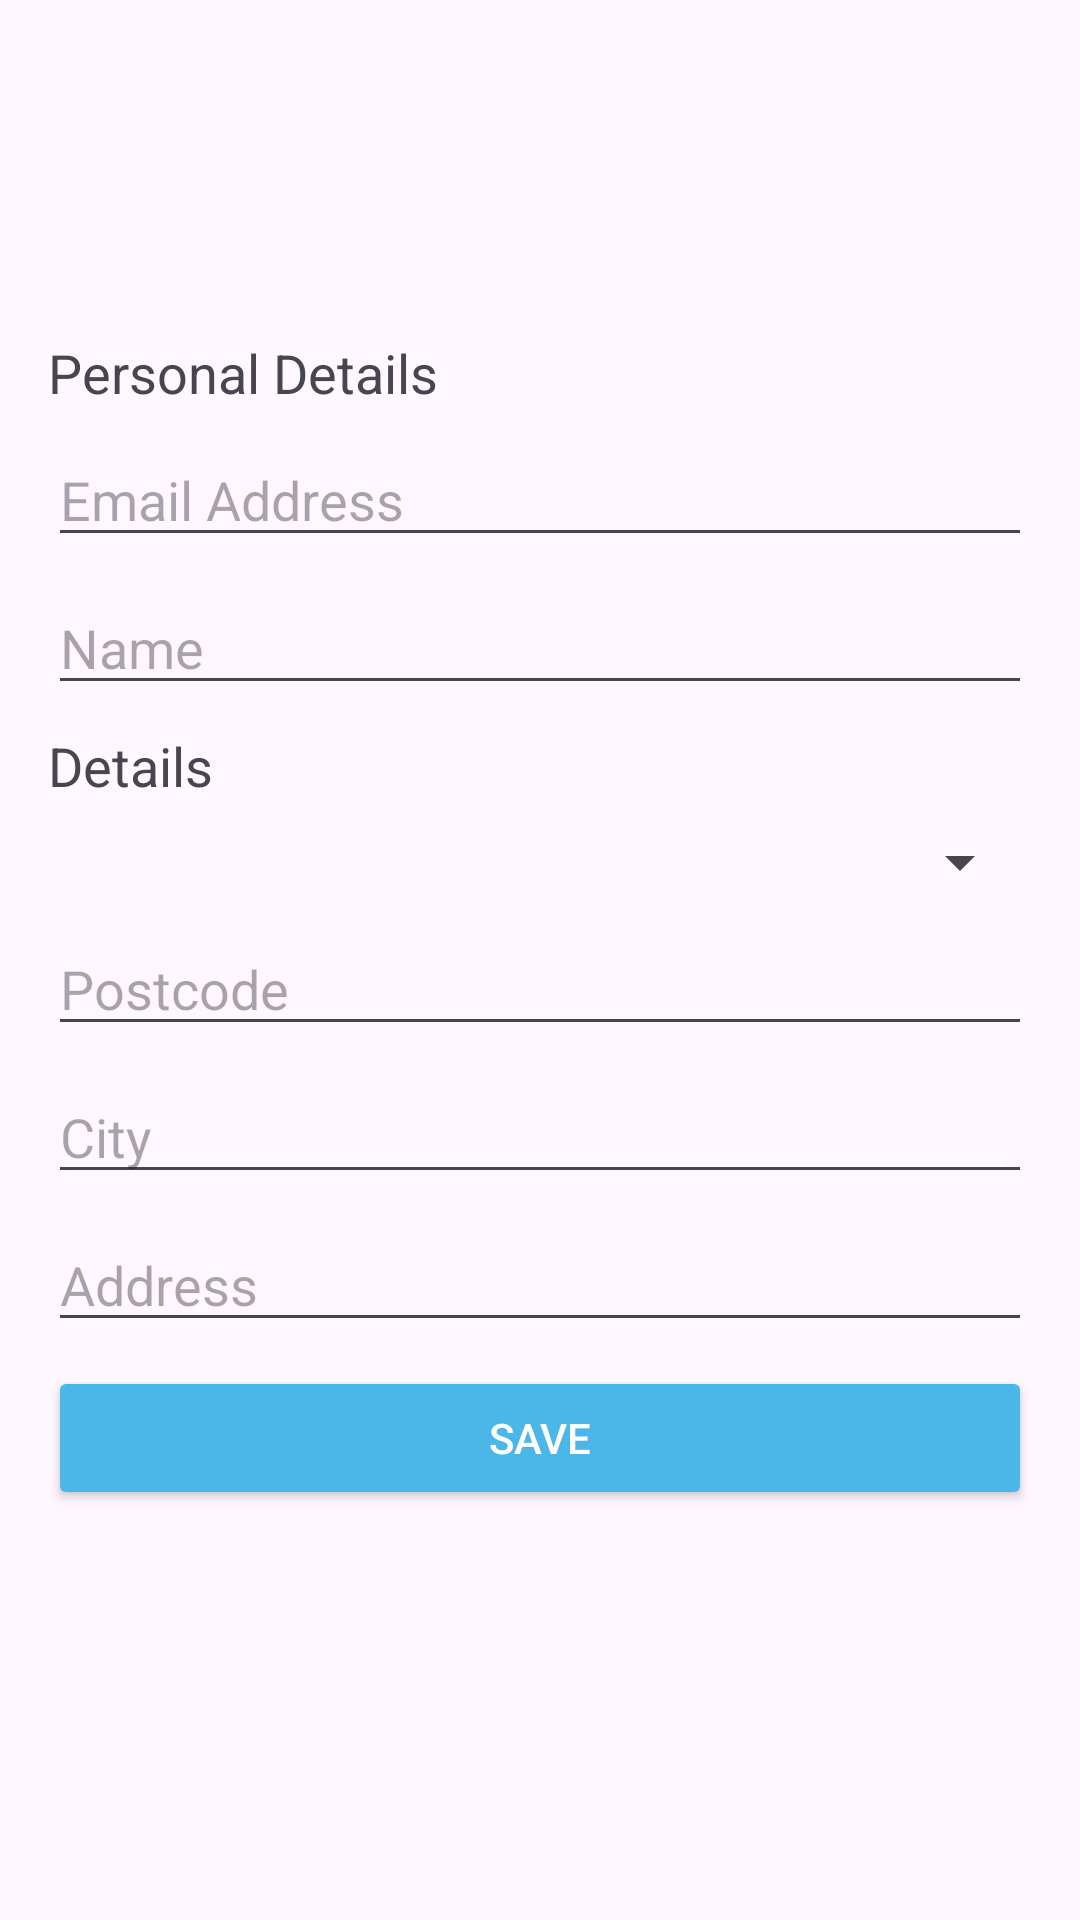

The Android layout XML behind this screen, and the referenced resources:
<!-- AndroidManifest.xml: application theme Theme.BalajiTradingCoorperation -->
<!-- res/layout/activity_checkout.xml -->
<?xml version="1.0" encoding="utf-8"?>
<ScrollView xmlns:android="http://schemas.android.com/apk/res/android"
    android:layout_width="match_parent"
    android:layout_height="match_parent">

    <LinearLayout
        android:layout_width="match_parent"
        android:layout_height="wrap_content"
        android:orientation="vertical"
        android:padding="16dp">

        
        <ImageView
            android:id="@+id/profileImage"
            android:layout_width="80dp"
            android:layout_height="80dp"
            android:layout_gravity="center"
            android:src="@drawable/profile"
            android:contentDescription="Profile Image"
            android:layout_marginBottom="16dp" />

        
        <TextView
            android:layout_width="wrap_content"
            android:layout_height="wrap_content"
            android:text="Personal Details"
            android:textSize="18sp"
            android:layout_marginBottom="8dp" />

        <EditText
            android:id="@+id/emailAddress"
            android:layout_width="match_parent"
            android:layout_height="wrap_content"
            android:hint="Email Address"
            android:inputType="textEmailAddress"
            android:layout_marginBottom="8dp" />

        <EditText
            android:id="@+id/name"
            android:layout_width="match_parent"
            android:layout_height="wrap_content"
            android:hint="Name"
            android:inputType="textPersonName"
            android:layout_marginBottom="8dp" />

        

        
        <TextView
            android:layout_width="wrap_content"
            android:layout_height="wrap_content"
            android:text="Details"
            android:textSize="18sp"
            android:layout_marginBottom="8dp" />

        <Spinner
            android:id="@+id/stateSpinner"
            android:layout_width="match_parent"
            android:layout_height="wrap_content"
            android:layout_marginBottom="8dp" />

        <EditText
            android:id="@+id/postcode"
            android:layout_width="match_parent"
            android:layout_height="wrap_content"
            android:hint="Postcode"
            android:layout_marginBottom="8dp" />

        <EditText
            android:id="@+id/city"
            android:layout_width="match_parent"
            android:layout_height="wrap_content"
            android:hint="City"
            android:layout_marginBottom="8dp" />

        <EditText
            android:id="@+id/address"
            android:layout_width="match_parent"
            android:layout_height="wrap_content"
            android:layout_marginBottom="8dp"
            android:hint="Address" />

        
        <Button
            android:id="@+id/saveButton"
            android:layout_width="match_parent"
            android:layout_height="wrap_content"
            android:text="Save"
            android:backgroundTint="@color/material_dynamic_primary70"
            android:textColor="@android:color/white" />

    </LinearLayout>
</ScrollView>
<!-- resources referenced by this layout -->
<resources>
  <style name="Theme.BalajiTradingCoorperation" parent="Base.Theme.BalajiTradingCoorperation" />
  <style name="Base.Theme.BalajiTradingCoorperation" parent="Theme.Material3.DayNight.NoActionBar">
          
          
      </style>
</resources>
